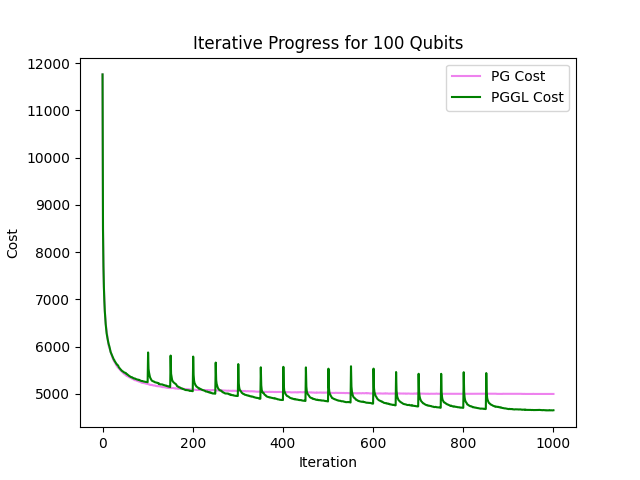

Data behind this chart, as committed beside it:
iteration, PG_cost, PGGL_cost
0, 11760, 11760
1, 8508, 8481
2, 7688, 7701
3, 7267, 7249
4, 7000, 6963
5, 6767, 6750
6, 6623, 6611
7, 6486, 6473
8, 6412, 6372
9, 6322, 6282
10, 6256, 6222
11, 6183, 6173
12, 6117, 6122
13, 6065, 6076
14, 6002, 6037
15, 5980, 6009
16, 5949, 5966
17, 5916, 5918
18, 5890, 5882
19, 5857, 5859
20, 5826, 5836
21, 5798, 5810
22, 5765, 5788
23, 5741, 5771
24, 5718, 5748
25, 5698, 5724
26, 5684, 5715
27, 5672, 5690
28, 5652, 5677
29, 5632, 5660
30, 5613, 5646
31, 5597, 5632
32, 5582, 5616
33, 5572, 5615
34, 5557, 5603
35, 5551, 5589
36, 5538, 5563
37, 5529, 5551
38, 5515, 5540
39, 5509, 5528
40, 5494, 5518
41, 5484, 5506
42, 5475, 5498
43, 5468, 5487
44, 5460, 5478
45, 5447, 5474
46, 5437, 5468
47, 5428, 5458
48, 5424, 5451
49, 5418, 5447
50, 5406, 5444
51, 5403, 5444
52, 5388, 5436
53, 5385, 5418
54, 5387, 5418
55, 5374, 5410
56, 5367, 5405
57, 5366, 5393
58, 5360, 5386
59, 5350, 5379
... 941 more rows
